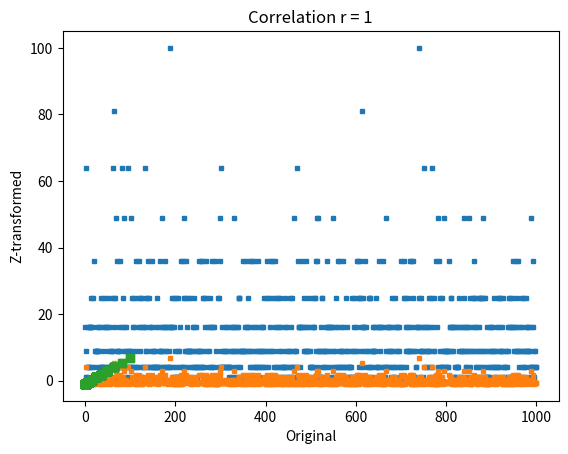

The matplotlib source for this figure:
# import libraries
import matplotlib.pyplot as plt
import numpy as np
from scipy import stats

## create data

data = np.random.poisson(3,1000)**2

## compute the mean and std
datamean = np.mean(data)
datastd  = np.std(data,ddof=1)

# the previous two lines are equivalent to the following two lines
#datamean = data.mean()
#datastd  = data.std(ddof=1)



plt.plot(data,'s',markersize=3)
plt.xlabel('Data index')
plt.ylabel('Data value')
plt.title(f'Mean = {np.round(datamean,2)}; std = {np.round(datastd,2)}')

plt.show()

## now for z-scoring

# z-score is data minus mean divided by stdev
dataz = (data-datamean) / datastd

# can also use Python function
### NOTE the ddof=1 in the zscore function, to match std() below. That's incorrect in the video :(
dataz = stats.zscore(data,ddof=1)

# compute the mean and std
dataZmean = np.mean(dataz)
dataZstd  = np.std(dataz,ddof=1)

plt.plot(dataz,'s',markersize=3)
plt.xlabel('Data index')
plt.ylabel('Data value')
plt.title(f'Mean = {np.round(dataZmean,2)}; std = {np.round(dataZstd,2)}')

plt.show()

## show that the relative values are preserved

plt.plot(data,dataz,'s')
plt.xlabel('Original')
plt.ylabel('Z-transformed')
plt.title('Correlation r = %g'%np.corrcoef(data,dataz)[0,0])
plt.show()